Image classification data set "infaprim-clf-7" (okomiljonov583-cmyk/vit-arcface-cac-SimCLR-CE-classification on GitHub). Class labels (109): femilak variant 2, femilak variant 3, lactamil variant 2, lactamil variant 3, amino formula, amino formula variant 2, amino formula variant 3, anti-reflux formula, anti-reflux formula variant 2, anti-reflux formula variant 3, n p caesarea, n p caesarea 2, n p caesarea 3, comfort formula, comfort formula variant 2, comfort formula variant 3, n p ferm, n p ferm 2, n p ferm 3, goat milk formula stage 1, n p goat 1 2, n p goat 1 3, goat milk formula stage 2, n p goat 2 2, n p goat 2 3, goat milk formula stage 3, n p goat 3 2, n p goat 3 3, non-allergic formula, non-allergic formula variant 2, non-allergic formula variant 3, non-lactose formula, non-lactose formula variant 2, non-lactose formula variant 3, n p p buck 2, buckwheat prunes porridge, buckwheat prunes porridge variant 2, multi-grain porridge, multi-grain porridge variant 2, multi-grain porridge variant 3, multi-grain apple raspberry porridge, n p p multi apple rasp 2, n p p multi apple rasp 3, multi-grain banana strawberry porridge, n p p multi ban straw 2, n p p multi ban straw 3, oat porridge variant 2, oat porridge variant 3, oat banana porridge, oat banana porridge variant 2, oat banana porridge variant 3, oat peach porridge, oat peach porridge variant 2, oat peach porridge variant 3, rice porridge, rice porridge variant 2, rice porridge variant 3, rice banana porridge, rice banana porridge variant 2, rice banana porridge variant 3, wheat apple porridge, wheat apple porridge variant 2, wheat apple porridge variant 3, n p peptidi, n p peptidi 2, n p peptidi 3, pre formula, pre formula variant 2, pre formula variant 3, soy formula, soy formula variant 2, soy formula variant 3, 3 fruits puree, 3 fruits puree variant 2, 3 fruits puree variant 3, mango banana puree, mango banana puree variant 2, mango banana puree variant 3, oat banana puree, oat banana puree variant 2, oat banana puree variant 3, strawberry apple puree, strawberry apple puree variant 2, strawberry apple puree variant 3, apple raspberry puree, apple raspberry puree variant 2, apple raspberry puree variant 3, pre puree stage 5, v 5 pre 2, v 5 pre 3, v 7 pre 2, apple prunes puree, apple prunes puree variant 2, buckwheat pre puree, buckwheat pre puree variant 2, buckwheat pre puree variant 3, corn puree, corn puree variant 2, corn puree variant 3, oat puree, oat puree variant 2, oat puree variant 3, pumpkin puree variant 2, rice puree, rice puree variant 2, rice puree variant 3, rice corn banana puree, v rice corn banana 2, v rice corn banana 3.

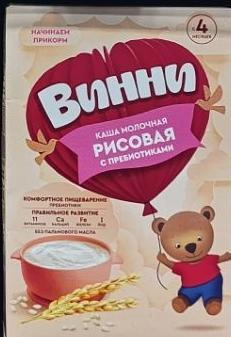
Label: oat puree

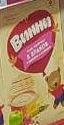
Label: apple raspberry puree variant 2

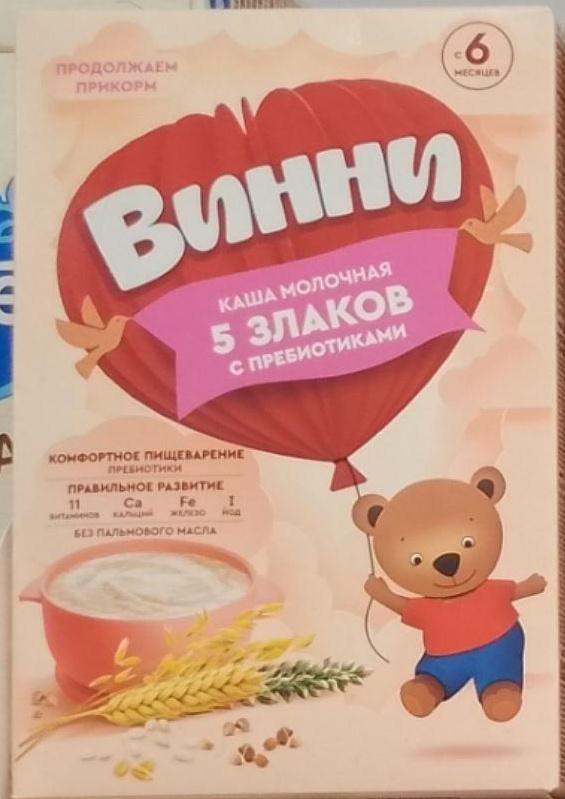
Label: pre puree stage 5

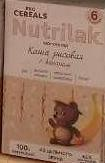
Label: rice banana porridge variant 2

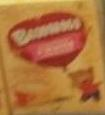
Label: buckwheat pre puree variant 3

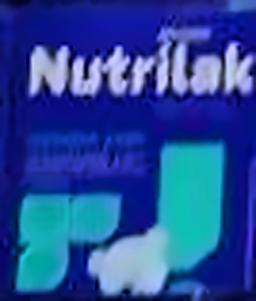
Label: n p caesarea 3
